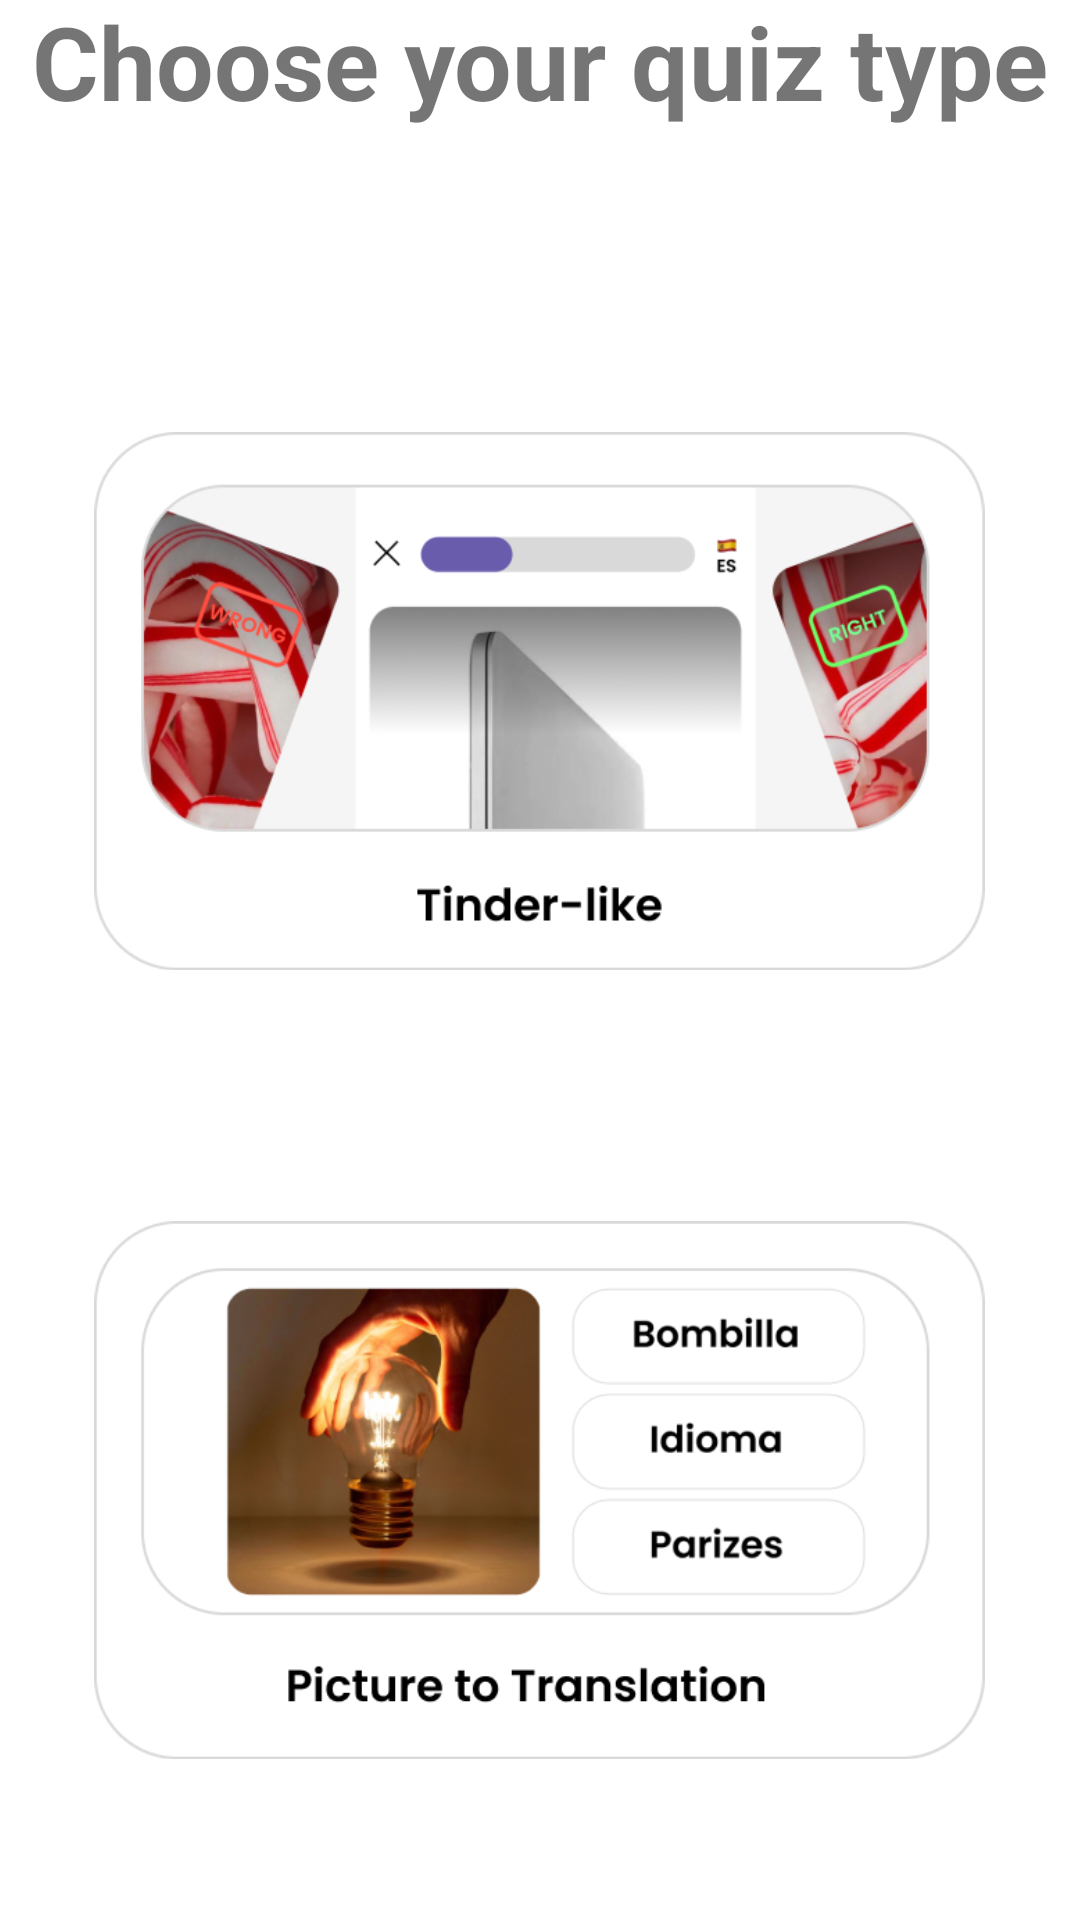

Reconstruct the res/layout file that produces this screen, plus the resources it refers to.
<!-- AndroidManifest.xml: application theme Theme.Idiomaquiz -->
<!-- res/layout/fragment_first.xml -->
<?xml version="1.0" encoding="utf-8"?>
<androidx.constraintlayout.widget.ConstraintLayout xmlns:android="http://schemas.android.com/apk/res/android"
    xmlns:app="http://schemas.android.com/apk/res-auto"
    xmlns:tools="http://schemas.android.com/tools"
    android:layout_width="match_parent"
    android:layout_height="match_parent"
    tools:context=".FirstFragment">

    <TextView
        android:id="@+id/textview_first"
        android:layout_width="wrap_content"
        android:layout_height="wrap_content"
        android:layout_marginTop="87dp"
        android:layout_marginBottom="94dp"
        android:text="@string/hello_first_fragment"
        android:textAlignment="center"
        android:textSize="34sp"
        android:textStyle="bold"
        app:layout_constraintBottom_toTopOf="@+id/imageButton2"
        app:layout_constraintEnd_toEndOf="parent"
        app:layout_constraintStart_toStartOf="parent"
        app:layout_constraintTop_toTopOf="parent" />

    <ImageButton
        android:id="@+id/imageButton2"
        android:layout_width="321dp"
        android:layout_height="194dp"
        android:layout_marginBottom="69dp"
        android:backgroundTint="@color/white"
        android:scaleType="centerCrop"
        android:src="@drawable/tinderlike"
        app:layout_constraintBottom_toTopOf="@+id/imageButton3"
        app:layout_constraintEnd_toEndOf="parent"
        app:layout_constraintHorizontal_bias="0.496"
        app:layout_constraintStart_toStartOf="parent"
        app:layout_constraintTop_toBottomOf="@+id/textview_first" />

    <ImageButton
        android:id="@+id/imageButton3"
        android:layout_width="321dp"
        android:layout_height="194dp"
        android:layout_marginBottom="136dp"
        android:backgroundTint="@color/white"
        android:scaleType="centerCrop"
        android:src="@drawable/pictotran"
        app:layout_constraintBottom_toBottomOf="parent"
        app:layout_constraintEnd_toEndOf="parent"
        app:layout_constraintHorizontal_bias="0.496"
        app:layout_constraintStart_toStartOf="parent"
        app:layout_constraintTop_toBottomOf="@+id/imageButton2" />

</androidx.constraintlayout.widget.ConstraintLayout>
<!-- resources referenced by this layout -->
<resources>
  <color name="white">#FFFFFFFF</color>
  <!-- drawable pictotran: png bitmap (drawable, 143509 bytes) -->
  <!-- drawable tinderlike: png bitmap (drawable, 156690 bytes) -->
  <string name="hello_first_fragment">Choose your quiz type</string>
  <style name="Theme.Idiomaquiz" parent="Theme.MaterialComponents.DayNight.DarkActionBar">
          
          <item name="colorPrimary">@color/purple_500</item>
          <item name="colorPrimaryDark">@color/colorPrimaryDark</item>
          <item name="colorAccent">@color/colorAccent</item>
          <item name="colorPrimaryVariant">@color/purple_700</item>
          <item name="colorOnPrimary">@color/white</item>
          
          <item name="colorSecondary">@color/teal_200</item>
          <item name="colorSecondaryVariant">@color/teal_700</item>
          <item name="colorOnSecondary">@color/black</item>
          
          <item name="android:statusBarColor">?attr/colorPrimaryVariant</item>
          
      </style>
  <color name="purple_500">#6200EE</color>
  <color name="colorPrimaryDark">#646267</color>
  <color name="colorAccent">#6200EE</color>
  <color name="purple_700">#FF3700B3</color>
  <color name="teal_200">#FF03DAC5</color>
  <color name="teal_700">#FF018786</color>
  <color name="black">#FF000000</color>
</resources>
